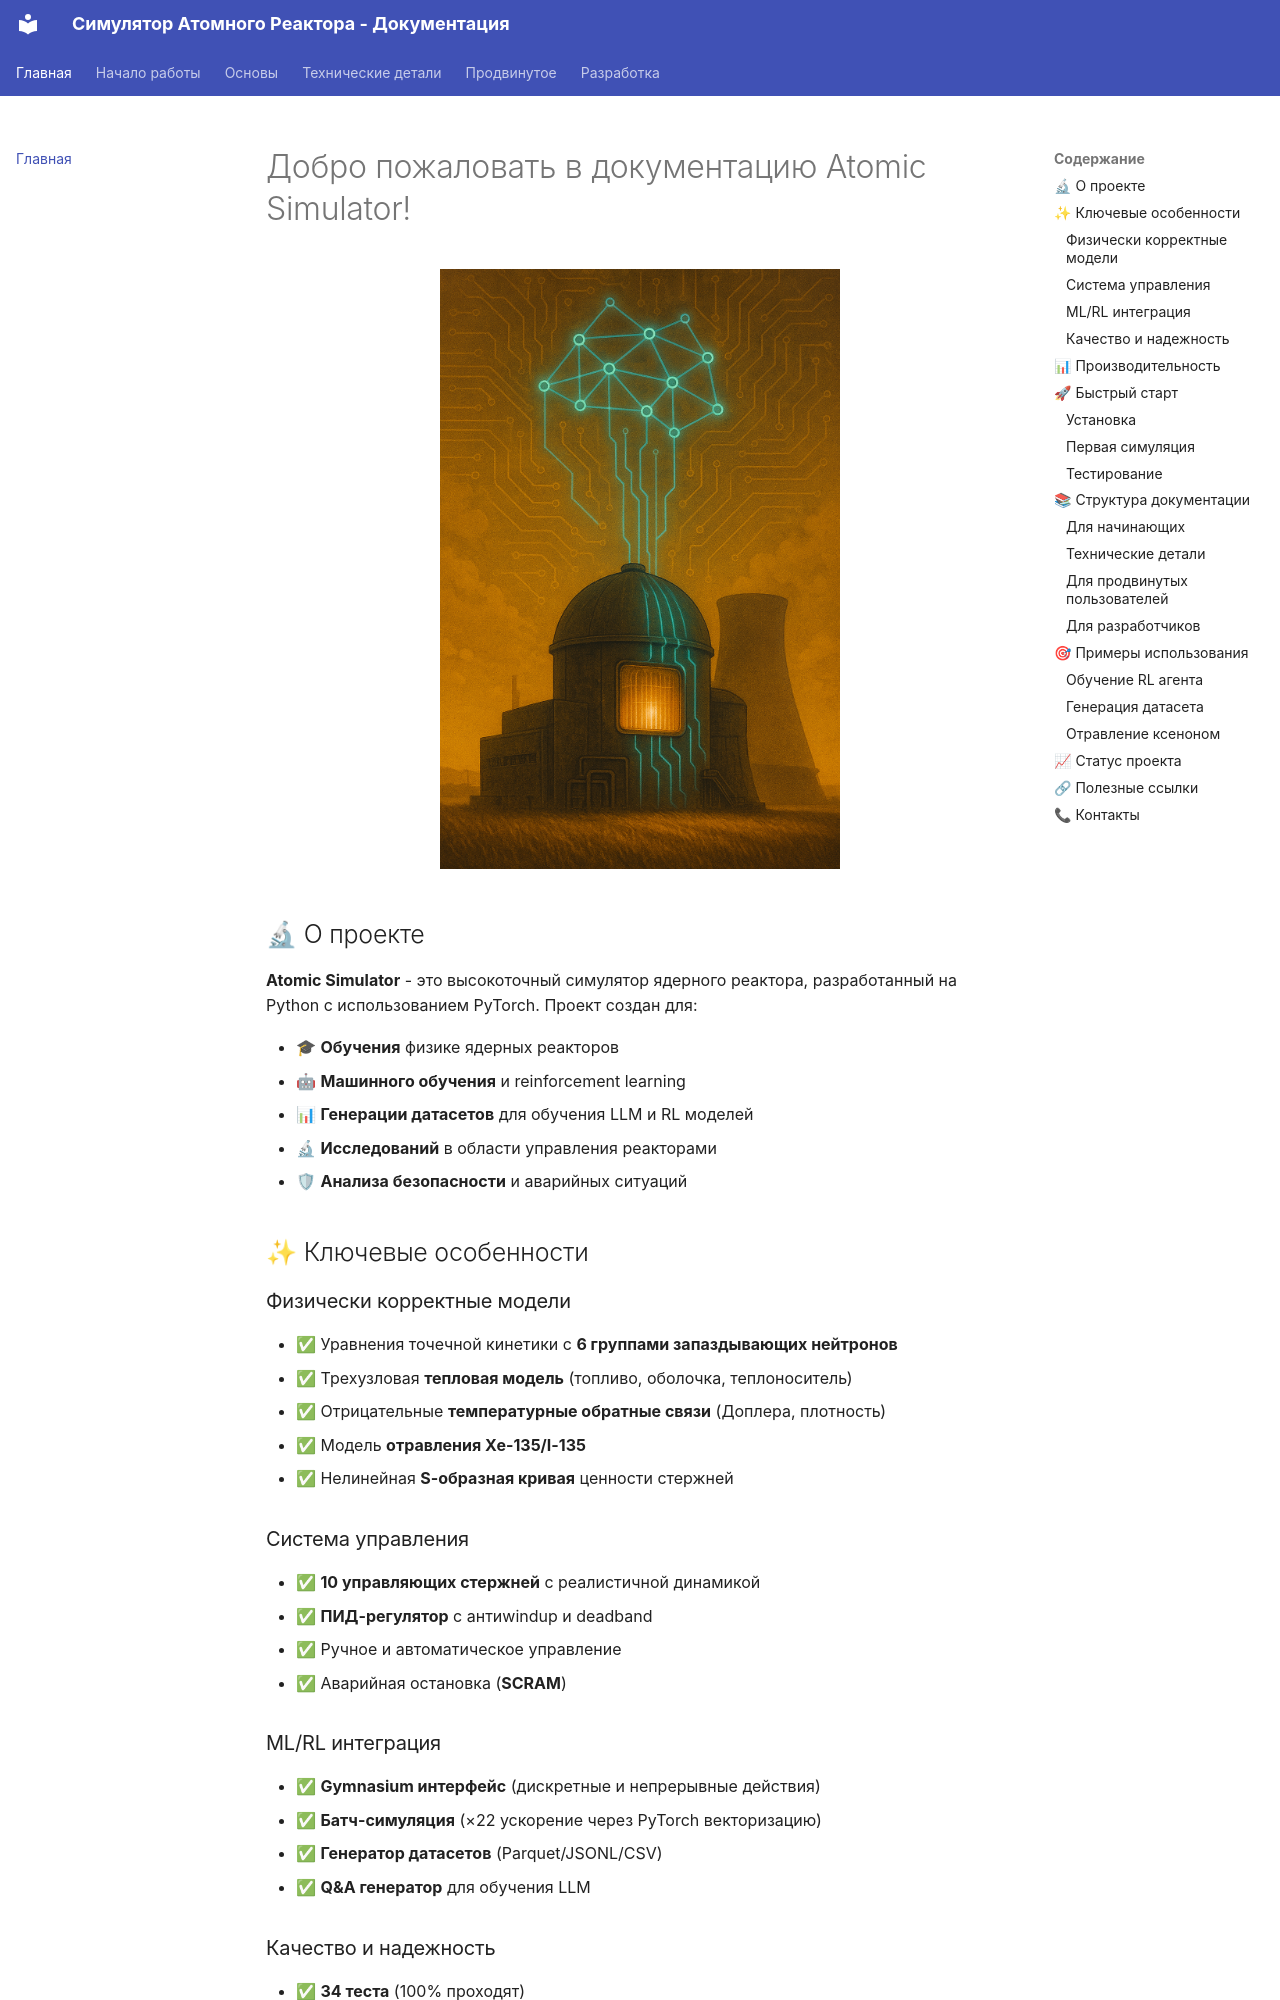

repository: researchim-ai/atomic-sim · page: index.html · generator: mkdocs

# Добро пожаловать в документацию Atomic Simulator!

<div align="center">
<img src="images/atomic-sim.png" alt="Atomic Reactor Simulator" style="max-width: 400px; width: 100%; height: auto;">
</div>

## 🔬 О проекте

**Atomic Simulator** - это высокоточный симулятор ядерного реактора, разработанный на Python с использованием PyTorch. Проект создан для:

- 🎓 **Обучения** физике ядерных реакторов
- 🤖 **Машинного обучения** и reinforcement learning
- 📊 **Генерации датасетов** для обучения LLM и RL моделей
- 🔬 **Исследований** в области управления реакторами
- 🛡 **Анализа безопасности** и аварийных ситуаций

## ✨ Ключевые особенности

### Физически корректные модели

- ✅ Уравнения точечной кинетики с **6 группами запаздывающих нейтронов**
- ✅ Трехузловая **тепловая модель** (топливо, оболочка, теплоноситель)
- ✅ Отрицательные **температурные обратные связи** (Доплера, плотность)
- ✅ Модель **отравления Xe-135/I-135**
- ✅ Нелинейная **S-образная кривая** ценности стержней

### Система управления

- ✅ **10 управляющих стержней** с реалистичной динамикой
- ✅ **ПИД-регулятор** с антиwindup и deadband
- ✅ Ручное и автоматическое управление
- ✅ Аварийная остановка (**SCRAM**)

### ML/RL интеграция

- ✅ **Gymnasium интерфейс** (дискретные и непрерывные действия)
- ✅ **Батч-симуляция** (×22 ускорение через PyTorch векторизацию)
- ✅ **Генератор датасетов** (Parquet/JSONL/CSV)
- ✅ **Q&A генератор** для обучения LLM

### Качество и надежность

- ✅ **34 теста** (100% проходят)
- ✅ Полное **тестовое покрытие** физических моделей
- ✅ **CI/CD pipeline** для автоматической проверки
- ✅ **Production-ready** код
